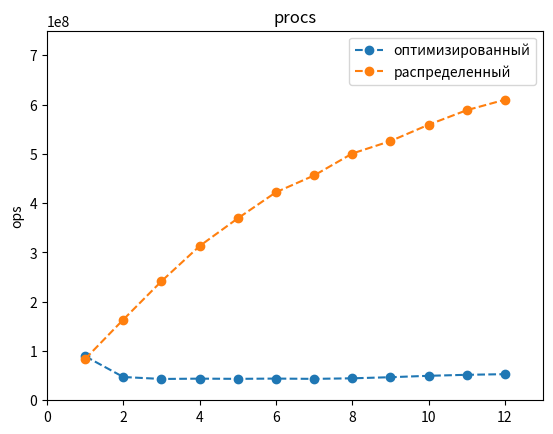

Here is the Python script that generated this plot:
import matplotlib.pyplot as plt

plt.subplot(111)
yy = [1.1193316203333332e-08,2.117781409666667e-08,2.312440299888889e-08,2.2779282436666666e-08,2.2992428689333335e-08,2.2711797499444444e-08,2.301752317761905e-08,2.243204554875e-08,2.1360065003333334e-08,2.0134677984333333e-08,1.9345068582727272e-08,1.8874036473888887e-08,]
y = [1/i for i in yy]
x = [1,2,3,4,5,6,7,8,9,10,11,12,]
plt.plot(x, y, "o--", label='оптимизированный')
yy = [1.1910141063333332e-08,6.1056839716666664e-09,4.138976372222223e-09,3.1945952125000004e-09,2.7085234826666668e-09,2.368892088888889e-09,2.191928857142857e-09,1.9971829829166665e-09,1.9013598755555557e-09,1.7884048586666666e-09,1.6988481115151515e-09,1.639642765e-09,]
y = [1/i for i in yy]
plt.plot(x, y, "o--", label='распределенный')
plt.axis((0, 13, 0, 0.075*1e+10))
plt.ylabel('ops')
# plt.xlabel('вероятность')
plt.legend()
plt.title("procs")

plt.show()
